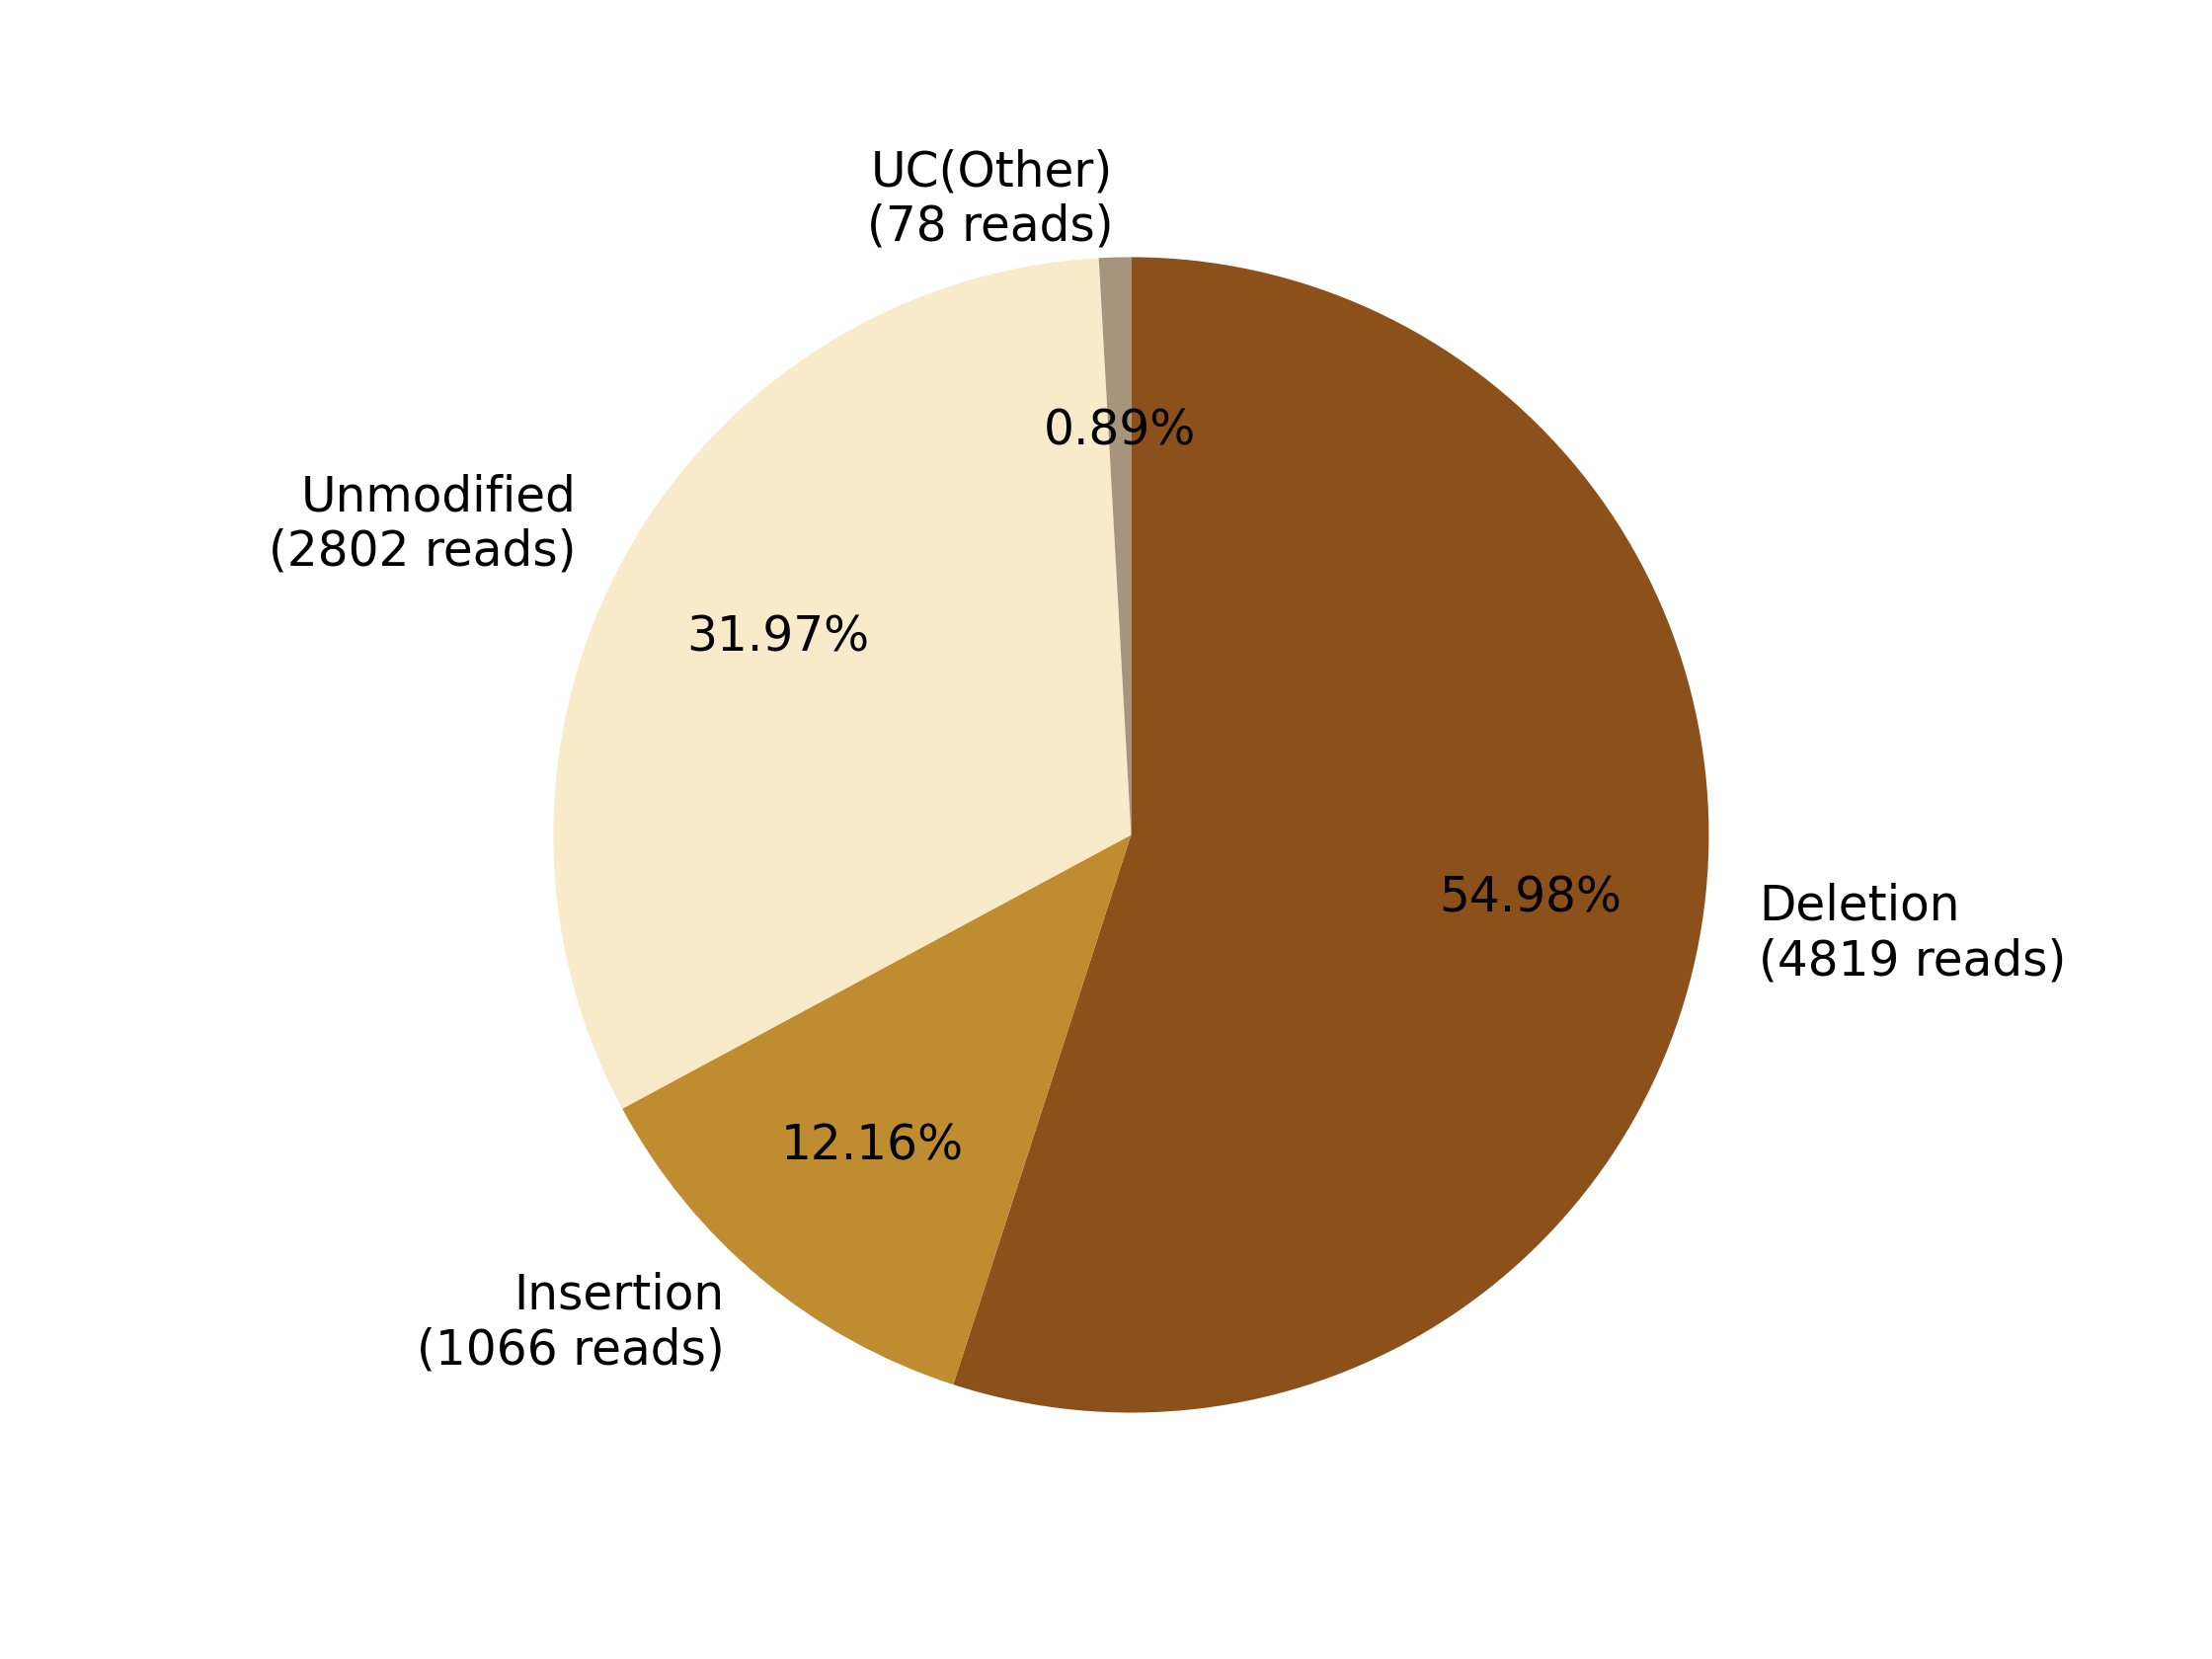

Source data for this figure (header and first rows):
0, 1, 2, 3, 4, 5, 6, 7
, , Deletion?(4819 reads), Insertion?(1066 reads), , Unmodified?(2802 reads), , UC(Other)?(78 reads)
0, 0, 4819, 1066, 0, 2802, 0, 78
0.0, 0.0, 54.98, 12.16, 0.0, 31.97, 0.0, 0.8899
